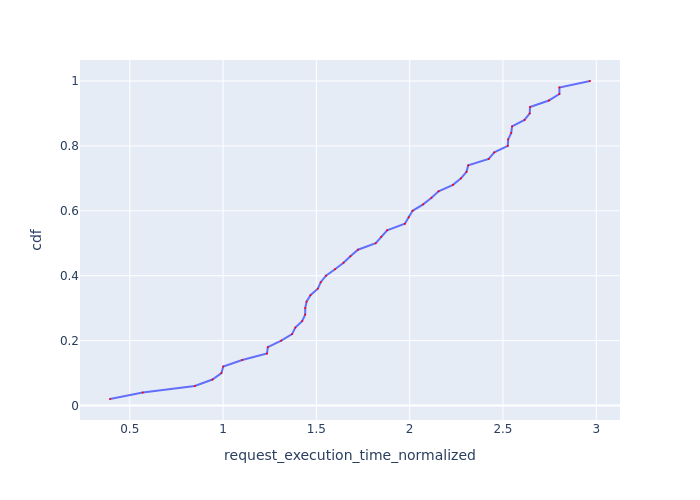

The data file committed next to this chart (first rows):
Request Id, request_execution_time_normalized, cdf
0_49, 0.394, 0.02
0_0, 0.5695, 0.04
0_2, 0.8485, 0.06
0_4, 0.9429, 0.08
0_3, 0.9912, 0.1
0_1, 1.001, 0.12
0_16, 1.103, 0.14
0_5, 1.235, 0.16
0_10, 1.24, 0.18
0_40, 1.312, 0.2
0_35, 1.37, 0.22
0_6, 1.387, 0.24
0_7, 1.424, 0.26
0_11, 1.44, 0.28
0_48, 1.44, 0.3
0_43, 1.447, 0.32
0_13, 1.468, 0.34
0_8, 1.508, 0.36
0_37, 1.523, 0.38
0_9, 1.551, 0.4
0_46, 1.6, 0.42
0_12, 1.646, 0.44
0_15, 1.682, 0.46
0_44, 1.723, 0.48
0_38, 1.818, 0.5
0_45, 1.848, 0.52
0_19, 1.879, 0.54
0_14, 1.974, 0.56
0_31, 1.995, 0.58
0_22, 2.015, 0.6
0_18, 2.072, 0.62
0_17, 2.117, 0.64
0_41, 2.155, 0.66
0_21, 2.232, 0.68
0_39, 2.275, 0.7
0_32, 2.304, 0.72
0_20, 2.314, 0.74
0_29, 2.424, 0.76
0_23, 2.453, 0.78
0_30, 2.526, 0.8
0_24, 2.528, 0.82
0_26, 2.544, 0.84
0_27, 2.549, 0.86
0_25, 2.616, 0.88
0_42, 2.643, 0.9
0_28, 2.645, 0.92
0_47, 2.746, 0.94
0_33, 2.802, 0.96
0_36, 2.803, 0.98
0_34, 2.966, 1.0
